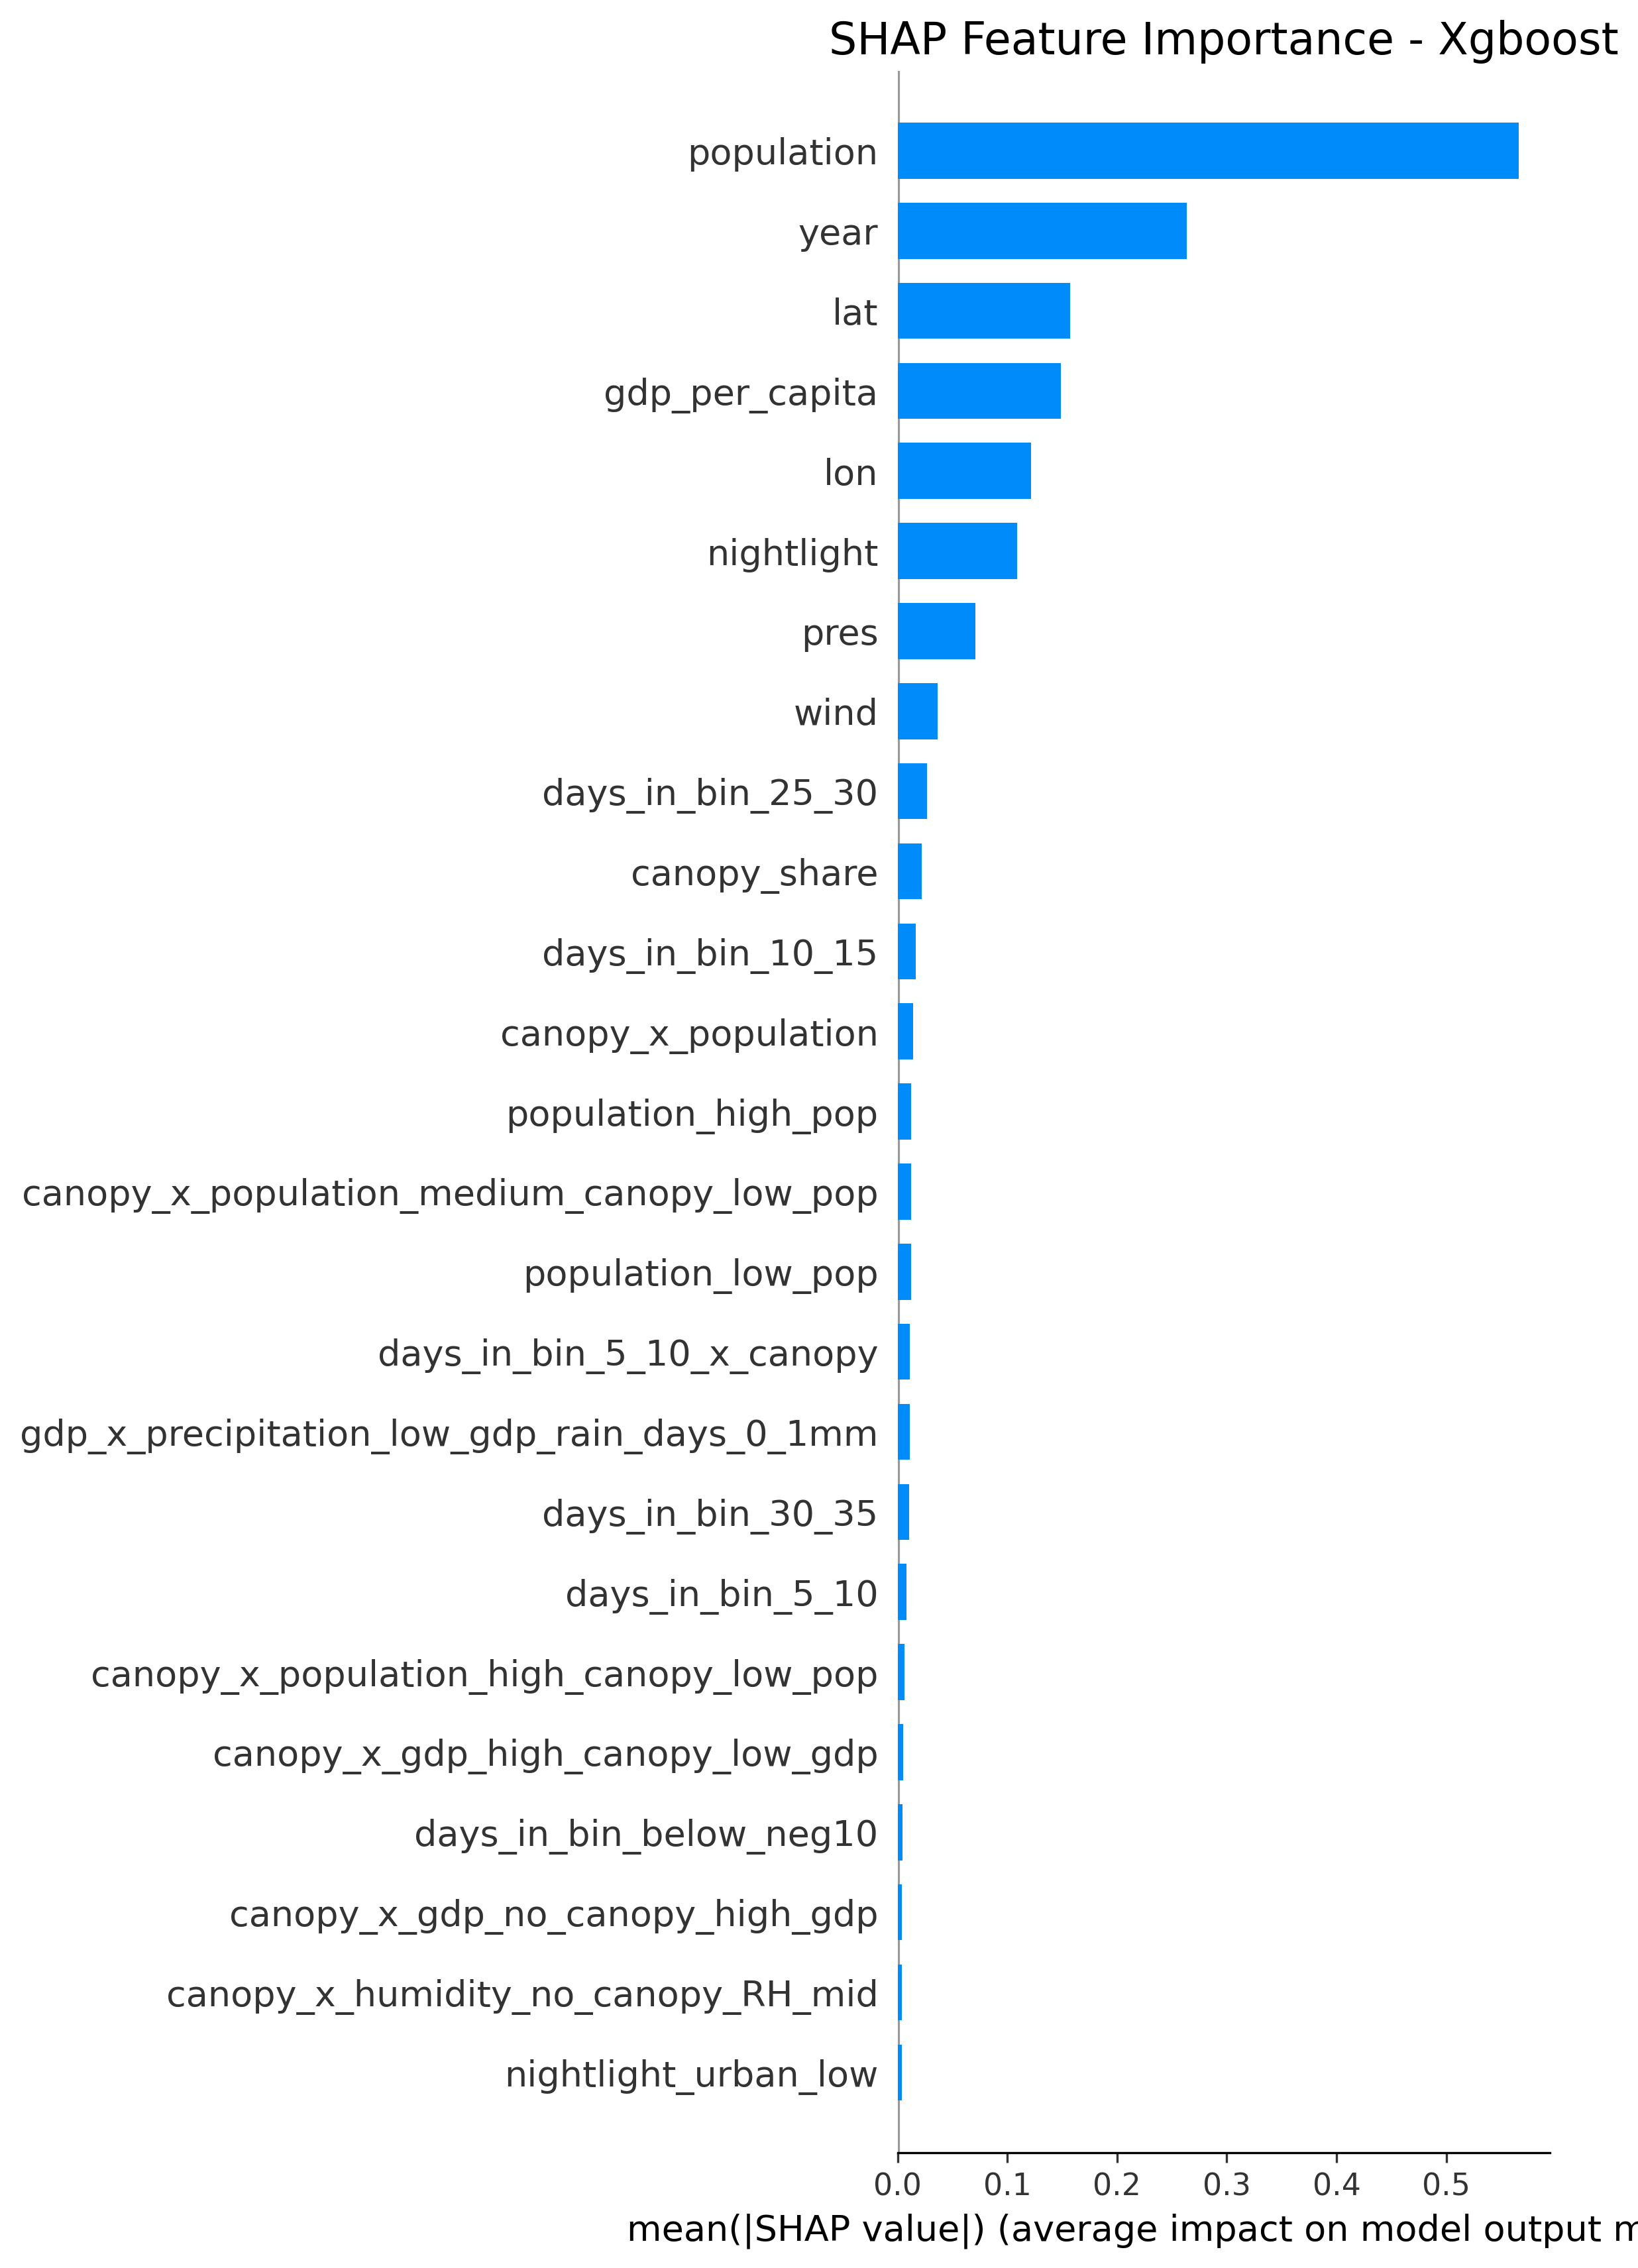

Values plotted in this chart, from the file beside it:
feature, shap_importance, rank
population, 0.566, 1
year, 0.2634, 2
lat, 0.1574, 3
gdp_per_capita, 0.1489, 4
lon, 0.1216, 5
nightlight, 0.1091, 6
pres, 0.07057, 7
wind, 0.03645, 8
days_in_bin_25_30, 0.02706, 9
canopy_share, 0.02202, 10
days_in_bin_10_15, 0.01662, 11
canopy_x_population, 0.01419, 12
population_high_pop, 0.01209, 13
canopy_x_population_medium_canopy_low_po…, 0.01204, 14
population_low_pop, 0.01199, 15
days_in_bin_5_10_x_canopy, 0.01108, 16
gdp_x_precipitation_low_gdp_rain_days_0_…, 0.01104, 17
days_in_bin_30_35, 0.01071, 18
days_in_bin_5_10, 0.008348, 19
canopy_x_population_high_canopy_low_pop, 0.006224, 20
canopy_x_gdp_high_canopy_low_gdp, 0.004878, 21
days_in_bin_below_neg10, 0.004261, 22
canopy_x_gdp_no_canopy_high_gdp, 0.003976, 23
canopy_x_humidity_no_canopy_RH_mid, 0.003629, 24
nightlight_urban_low, 0.003609, 25
canopy_x_population_low_canopy_medium_po…, 0.002487, 26
nightlight_urban_high, 0.002422, 27
gdp_x_humidity, 0.002314, 28
days_in_bin_25_30_x_canopy, 0.001365, 29
days_in_bin_15_20_x_canopy, 0.001151, 30
rhu, 0.001095, 31
canopy_x_nightlight_high_canopy_urban_lo…, 0.001058, 32
canopy_x_nightlight, 0.001039, 33
canopy_x_nightlight_medium_canopy_urban_…, 0.001038, 34
population_x_humidity, 0.0007718, 35
days_in_bin_30_35_x_canopy, 0.0006487, 36
days_in_bin_10_15_x_canopy, 0.000648, 37
gdp_low_gdp, 0.0006149, 38
month, 0.0005841, 39
days_in_bin_20_25_x_canopy, 0.0001024, 40
population_category, 0.0, 41
gdp_x_precipitation, 0.0, 42
canopy_x_population_high_canopy_high_pop, 0.0, 43
gdp_high_gdp, 0.0, 44
precipitation_rain_days_0_1mm, 0.0, 45
gdp_category, 0.0, 46
canopy_x_population_high_canopy_medium_p…, 0.0, 47
gdp_x_precipitation_high_gdp_rain_days_0…, 0.0, 48
population_x_humidity_high_pop_RH_high, 0.0, 49
canopy_x_gdp_high_canopy_high_gdp, 0.0, 50
population_x_humidity_low_pop_RH_high, 0.0, 51
gdp_x_humidity_high_gdp_RH_mid, 0.0, 52
nightlight_category, 0.0, 53
population_medium_pop, 0.0, 54
gdp_x_humidity_low_gdp_RH_high, 0.0, 55
population_x_humidity_high_pop_RH_mid, 0.0, 56
gdp_x_humidity_high_gdp_RH_high, 0.0, 57
canopy_x_nightlight_medium_canopy_urban_…, 0.0, 58
population_x_humidity_medium_pop_RH_high, 0.0, 59
canopy_x_nightlight_high_canopy_urban_hi…, 0.0, 60
